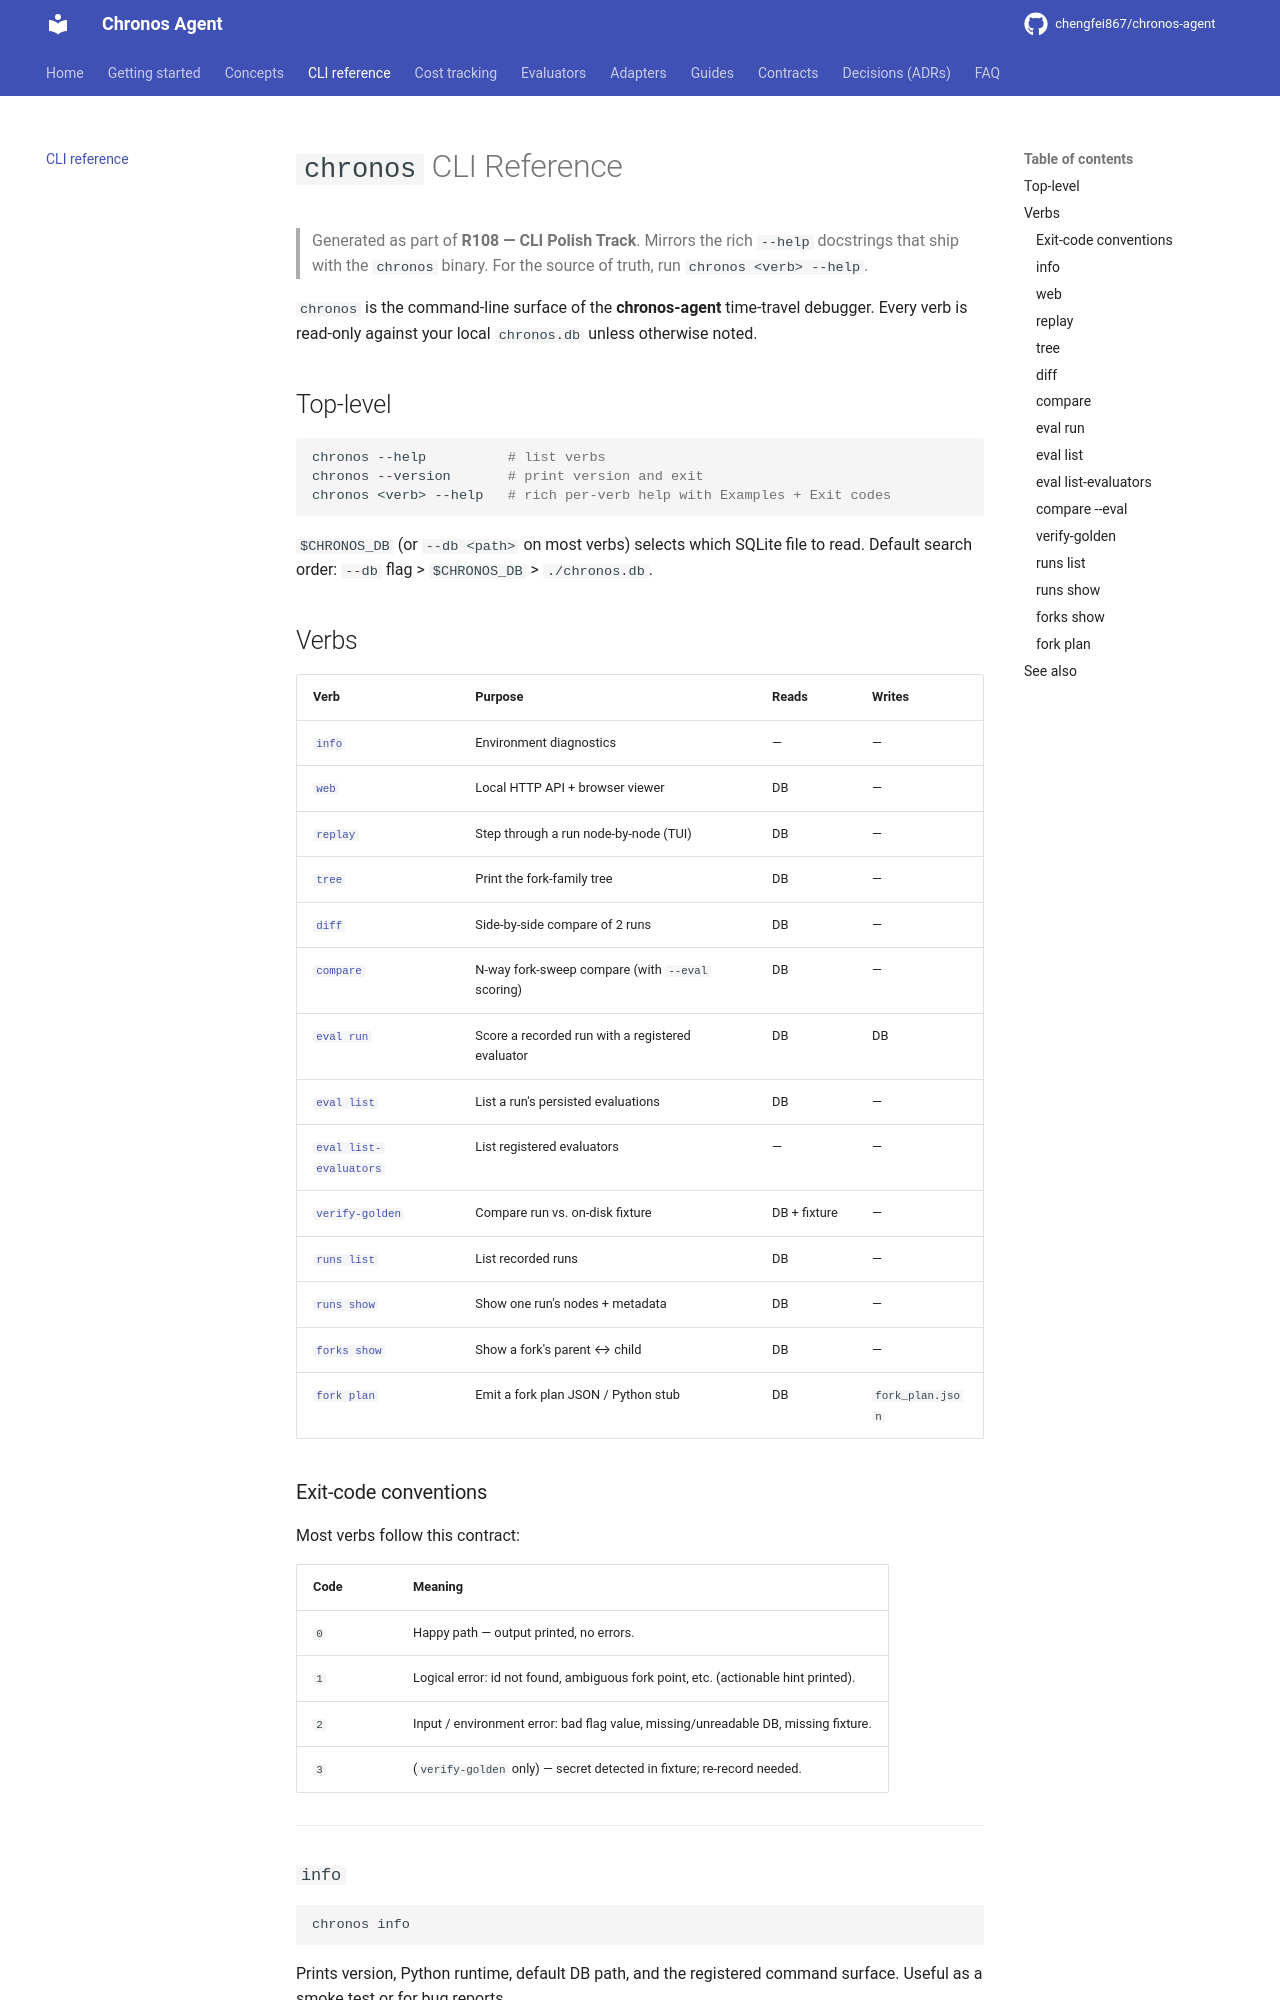

repository: chengfei867/chronos-agent · page: cli-reference/index.html · generator: mkdocs

# `chronos` CLI Reference

> Generated as part of **R108 — CLI Polish Track**. Mirrors the rich
> `--help` docstrings that ship with the `chronos` binary. For the
> source of truth, run `chronos <verb> --help`.

`chronos` is the command-line surface of the **chronos-agent** time-travel
debugger. Every verb is read-only against your local `chronos.db` unless
otherwise noted.

## Top-level

```bash
chronos --help          # list verbs
chronos --version       # print version and exit
chronos <verb> --help   # rich per-verb help with Examples + Exit codes
```

`$CHRONOS_DB` (or `--db <path>` on most verbs) selects which SQLite file
to read. Default search order: `--db` flag > `$CHRONOS_DB` > `./chronos.db`.

## Verbs

| Verb | Purpose | Reads | Writes |
| --- | --- | --- | --- |
| [`info`](#info) | Environment diagnostics | — | — |
| [`web`](#web) | Local HTTP API + browser viewer | DB | — |
| [`replay`](#replay) | Step through a run node-by-node (TUI) | DB | — |
| [`tree`](#tree) | Print the fork-family tree | DB | — |
| [`diff`](#diff) | Side-by-side compare of 2 runs | DB | — |
| [`compare`](#compare) | N-way fork-sweep compare (with `--eval` scoring) | DB | — |
| [`eval run`](#eval-run) | Score a recorded run with a registered evaluator | DB | DB |
| [`eval list`](#eval-list) | List a run's persisted evaluations | DB | — |
| [`eval list-evaluators`](#eval-list-evaluators) | List registered evaluators | — | — |
| [`verify-golden`](#verify-golden) | Compare run vs. on-disk fixture | DB + fixture | — |
| [`runs list`](#runs-list) | List recorded runs | DB | — |
| [`runs show`](#runs-show) | Show one run's nodes + metadata | DB | — |
| [`forks show`](#forks-show) | Show a fork's parent ↔ child | DB | — |
| [`fork plan`](#fork-plan) | Emit a fork plan JSON / Python stub | DB | `fork_plan.json` |

### Exit-code conventions

Most verbs follow this contract:

| Code | Meaning |
| --- | --- |
| `0` | Happy path — output printed, no errors. |
| `1` | Logical error: id not found, ambiguous fork point, etc. (actionable hint printed). |
| `2` | Input / environment error: bad flag value, missing/unreadable DB, missing fixture. |
| `3` | (`verify-golden` only) — secret detected in fixture; re-record needed. |

---

### `info`

```
chronos info
```

Prints version, Python runtime, default DB path, and the registered
command surface. Useful as a smoke test or for bug reports.

---
